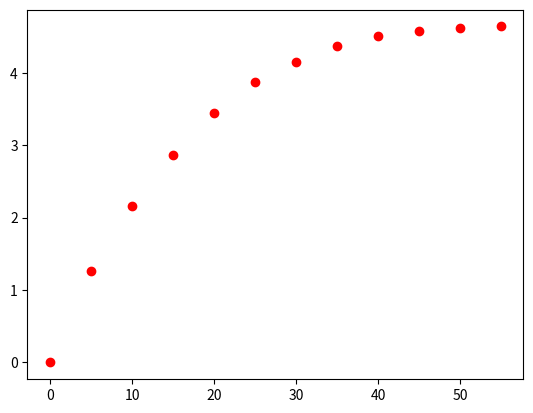

Recreate this plot in Python.
import matplotlib.pyplot as plt

# 产生数据
x = list(range(0, 60, 5))
y = [0, 1.27, 2.16, 2.86, 3.44, 3.87, 4.15, 4.37, 4.51, 4.58, 4.62, 4.64]

# x = [1, 1.25, 1.50, 1.75, 2]
# y = [5.1, 5.79, 6.53, 7.45, 8.46]

fig = plt.figure(1, dpi=100)
plt.scatter(x, y, c='r', marker='o')
plt.show()